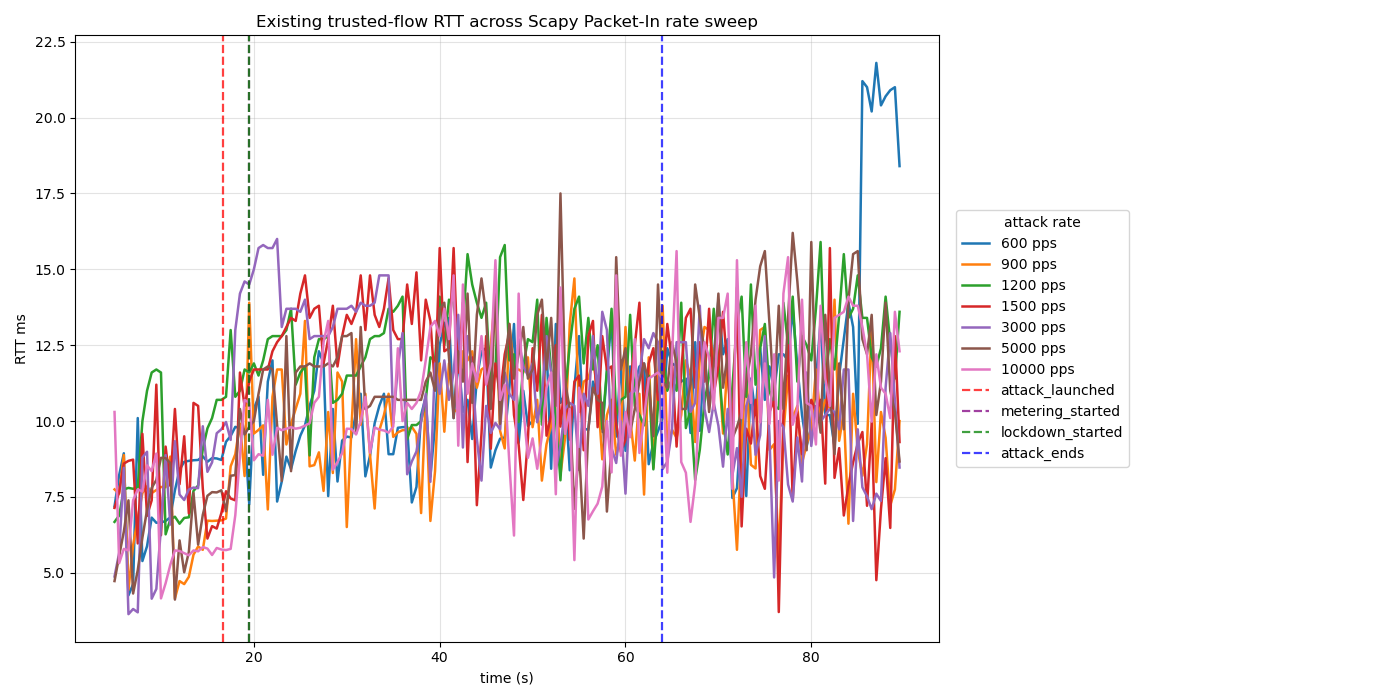

The table this chart was drawn from, first rows:
run, configured_attack_rate_pps, t, existing_trusted_rtt_ms, packet_in_rate
rate_600_scapy_mit_on_20260516_192219, 600, 5.0, 7.19, 0.0
rate_600_scapy_mit_on_20260516_192219, 600, 5.5, 8.22, 0.0
rate_600_scapy_mit_on_20260516_192219, 600, 6.0, 8.94, 0.0
rate_600_scapy_mit_on_20260516_192219, 600, 6.5, 4.26, 0.0
rate_600_scapy_mit_on_20260516_192219, 600, 7.0, 4.63, 0.0
rate_600_scapy_mit_on_20260516_192219, 600, 7.5, 10.1, 0.0
rate_600_scapy_mit_on_20260516_192219, 600, 8.0, 5.39, 0.0
rate_600_scapy_mit_on_20260516_192219, 600, 8.5, 5.88, 0.0
rate_600_scapy_mit_on_20260516_192219, 600, 9.0, 6.82, 0.0
rate_600_scapy_mit_on_20260516_192219, 600, 9.5, 6.65, 0.0
rate_600_scapy_mit_on_20260516_192219, 600, 10.0, 6.66, 0.0
rate_600_scapy_mit_on_20260516_192219, 600, 10.5, 6.71, 0.0
rate_600_scapy_mit_on_20260516_192219, 600, 11.0, 6.83, 0.0
rate_600_scapy_mit_on_20260516_192219, 600, 11.5, 7.72, 0.0
rate_600_scapy_mit_on_20260516_192219, 600, 12.0, 8.4, 0.0
rate_600_scapy_mit_on_20260516_192219, 600, 12.5, 8.66, 0.0
rate_600_scapy_mit_on_20260516_192219, 600, 13.0, 8.69, 0.0
rate_600_scapy_mit_on_20260516_192219, 600, 13.5, 8.71, 0.0
rate_600_scapy_mit_on_20260516_192219, 600, 14.0, 8.72, 0.0
rate_600_scapy_mit_on_20260516_192219, 600, 14.5, 8.84, 0.0
rate_600_scapy_mit_on_20260516_192219, 600, 15.0, 8.66, 0.0
rate_600_scapy_mit_on_20260516_192219, 600, 15.5, 8.78, 0.0
rate_600_scapy_mit_on_20260516_192219, 600, 16.0, 8.77, 0.0
rate_600_scapy_mit_on_20260516_192219, 600, 16.5, 8.72, 0.0
rate_600_scapy_mit_on_20260516_192219, 600, 17.0, 9.32, 0.0
rate_600_scapy_mit_on_20260516_192219, 600, 17.5, 9.51, 0.0
rate_600_scapy_mit_on_20260516_192219, 600, 18.0, 9.81, 56.33
rate_600_scapy_mit_on_20260516_192219, 600, 18.5, 9.77, 56.33
rate_600_scapy_mit_on_20260516_192219, 600, 19.0, 9.71, 198.7
rate_600_scapy_mit_on_20260516_192219, 600, 19.5, 7.26, 198.7
rate_600_scapy_mit_on_20260516_192219, 600, 20.0, 10.4, 268.7
rate_600_scapy_mit_on_20260516_192219, 600, 20.5, 10.8, 268.7
rate_600_scapy_mit_on_20260516_192219, 600, 21.0, 8.23, 290.3
rate_600_scapy_mit_on_20260516_192219, 600, 21.5, 11.3, 290.3
rate_600_scapy_mit_on_20260516_192219, 600, 22.0, 12.0, 290.3
rate_600_scapy_mit_on_20260516_192219, 600, 22.5, 7.35, 229.7
rate_600_scapy_mit_on_20260516_192219, 600, 23.0, 8.01, 229.7
rate_600_scapy_mit_on_20260516_192219, 600, 23.5, 8.83, 245.7
rate_600_scapy_mit_on_20260516_192219, 600, 24.0, 8.42, 245.7
rate_600_scapy_mit_on_20260516_192219, 600, 24.5, 9.02, 192.0
rate_600_scapy_mit_on_20260516_192219, 600, 25.0, 9.52, 192.0
rate_600_scapy_mit_on_20260516_192219, 600, 25.5, 9.86, 160.0
rate_600_scapy_mit_on_20260516_192219, 600, 26.0, 10.5, 160.0
rate_600_scapy_mit_on_20260516_192219, 600, 26.5, 11.0, 113.0
rate_600_scapy_mit_on_20260516_192219, 600, 27.0, 12.3, 113.0
rate_600_scapy_mit_on_20260516_192219, 600, 27.5, 11.9, 113.3
rate_600_scapy_mit_on_20260516_192219, 600, 28.0, 7.53, 113.3
rate_600_scapy_mit_on_20260516_192219, 600, 28.5, 10.4, 112.0
rate_600_scapy_mit_on_20260516_192219, 600, 29.0, 8.01, 112.0
rate_600_scapy_mit_on_20260516_192219, 600, 29.5, 9.36, 114.0
rate_600_scapy_mit_on_20260516_192219, 600, 30.0, 9.49, 114.0
rate_600_scapy_mit_on_20260516_192219, 600, 30.5, 9.46, 140.0
rate_600_scapy_mit_on_20260516_192219, 600, 31.0, 10.3, 140.0
rate_600_scapy_mit_on_20260516_192219, 600, 31.5, 10.9, 156.0
rate_600_scapy_mit_on_20260516_192219, 600, 32.0, 8.18, 156.0
rate_600_scapy_mit_on_20260516_192219, 600, 32.5, 8.86, 208.3
rate_600_scapy_mit_on_20260516_192219, 600, 33.0, 9.93, 208.3
rate_600_scapy_mit_on_20260516_192219, 600, 33.5, 10.5, 220.3
rate_600_scapy_mit_on_20260516_192219, 600, 34.0, 10.9, 220.3
rate_600_scapy_mit_on_20260516_192219, 600, 34.5, 8.91, 243.7
... 1,130 more rows
